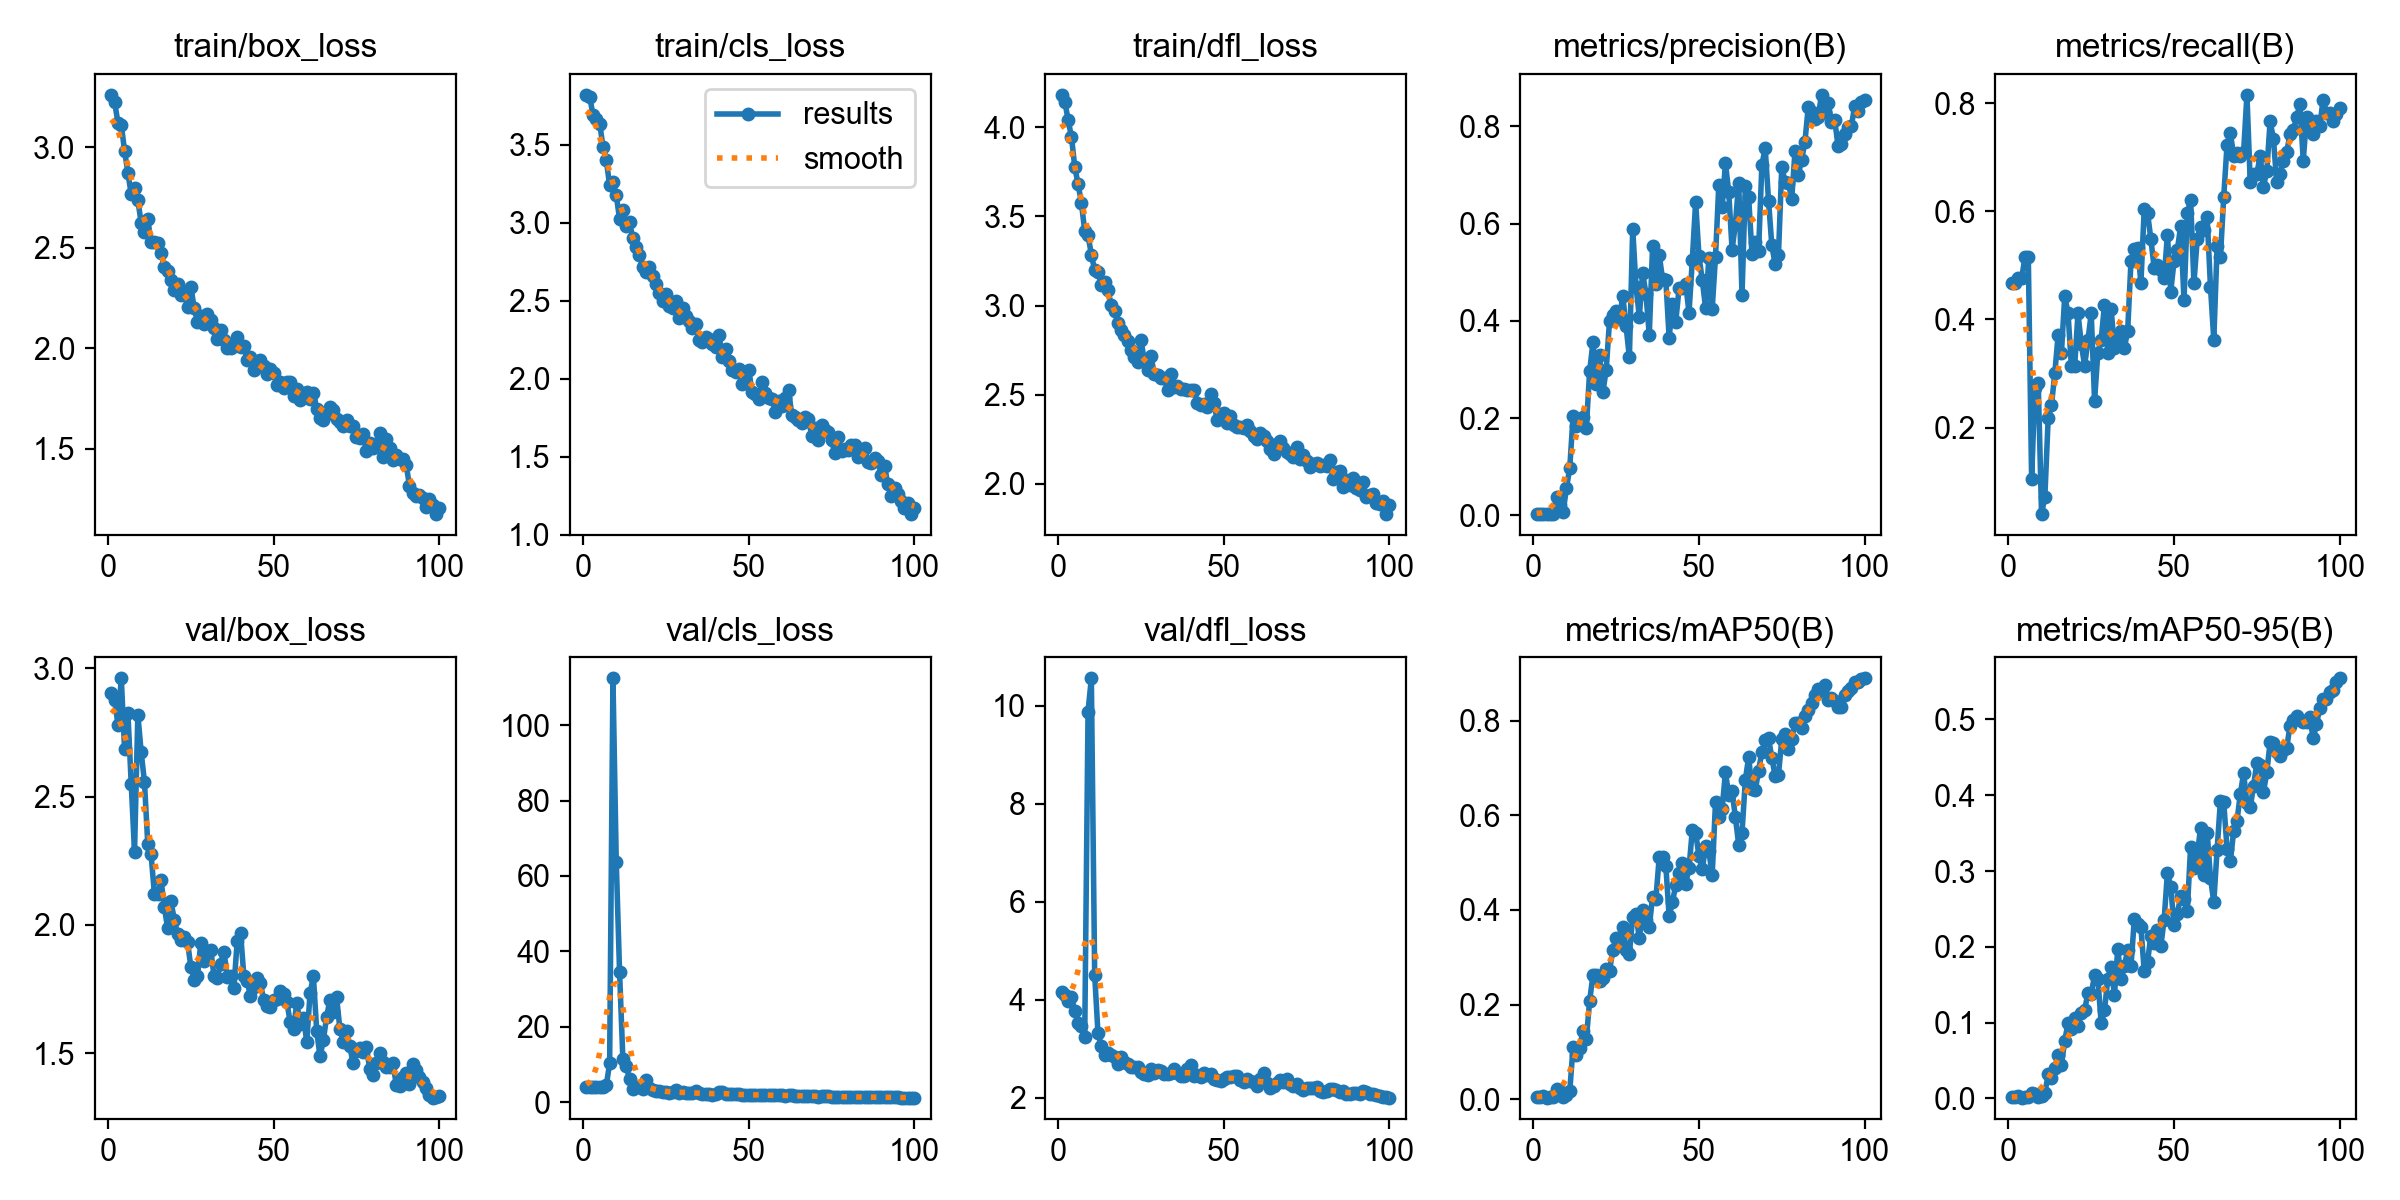

The file beside this chart, header and first rows:
epoch, time, train/box_loss, train/cls_loss, train/dfl_loss, metrics/precision(B), metrics/recall(B), metrics/mAP50(B), metrics/mAP50-95(B), val/box_loss, val/cls_loss, val/dfl_loss, lr/pg0, lr/pg1, lr/pg2
1, 1.824, 3.262, 3.82, 4.182, 0.00245, 0.4677, 0.00402, 0.0016, 2.903, 3.898, 4.147, 0.00038, 0.00038, 0.00038
2, 3.509, 3.226, 3.807, 4.143, 0.00245, 0.4677, 0.00451, 0.00156, 2.878, 3.918, 4.096, 0.0007723, 0.0007723, 0.0007723
3, 5.28, 3.122, 3.689, 4.04, 0.00249, 0.4758, 0.00739, 0.00329, 2.779, 3.936, 3.964, 0.001157, 0.001157, 0.001157
4, 7.15, 3.112, 3.667, 3.945, 0.00249, 0.4758, 0.00373, 0.00117, 2.961, 3.917, 4.062, 0.001533, 0.001533, 0.001533
5, 8.619, 2.982, 3.636, 3.776, 0.0027, 0.5161, 0.00443, 0.00176, 2.684, 3.995, 3.763, 0.001902, 0.001902, 0.001902
6, 10.49, 2.873, 3.487, 3.68, 0.0027, 0.5161, 0.00557, 0.00199, 2.826, 3.937, 3.518, 0.001901, 0.001901, 0.001901
7, 11.98, 2.767, 3.401, 3.574, 0.03708, 0.1048, 0.02123, 0.00683, 2.55, 4.517, 3.468, 0.001881, 0.001881, 0.001881
8, 13.53, 2.8, 3.24, 3.418, 0.02196, 0.2742, 0.0176, 0.00551, 2.285, 10.27, 3.242, 0.001861, 0.001861, 0.001861
9, 15.25, 2.737, 3.26, 3.393, 0.00725, 0.2823, 0.00467, 0.0013, 2.82, 112.4, 9.881, 0.001842, 0.001842, 0.001842
10, 16.81, 2.625, 3.177, 3.286, 0.05556, 0.04032, 0.00953, 0.00291, 2.675, 63.77, 10.56, 0.001822, 0.001822, 0.001822
11, 18.48, 2.578, 3.023, 3.198, 0.09783, 0.07258, 0.01749, 0.00668, 2.557, 34.53, 4.505, 0.001802, 0.001802, 0.001802
12, 20.05, 2.642, 3.08, 3.189, 0.2041, 0.2177, 0.1109, 0.03196, 2.314, 11.37, 3.314, 0.001782, 0.001782, 0.001782
13, 21.63, 2.528, 2.976, 3.114, 0.1844, 0.2419, 0.0944, 0.02691, 2.275, 9.531, 3.052, 0.001762, 0.001762, 0.001762
14, 23.13, 2.528, 3.005, 3.131, 0.1908, 0.3005, 0.1095, 0.04049, 2.12, 6.211, 2.876, 0.001743, 0.001743, 0.001743
15, 24.86, 2.526, 2.899, 3.088, 0.2015, 0.371, 0.1448, 0.05746, 2.12, 3.385, 2.909, 0.001723, 0.001723, 0.001723
16, 26.6, 2.474, 2.844, 3.001, 0.1798, 0.3387, 0.1279, 0.04412, 2.175, 4.061, 2.875, 0.001703, 0.001703, 0.001703
17, 28.36, 2.403, 2.795, 2.971, 0.2963, 0.4435, 0.2079, 0.07626, 2.07, 3.904, 2.822, 0.001683, 0.001683, 0.001683
18, 29.99, 2.384, 2.717, 2.904, 0.3558, 0.4113, 0.2628, 0.0998, 1.986, 3.376, 2.679, 0.001663, 0.001663, 0.001663
19, 31.55, 2.339, 2.685, 2.861, 0.2702, 0.3145, 0.2625, 0.09117, 2.092, 5.924, 2.832, 0.001644, 0.001644, 0.001644
20, 33.01, 2.292, 2.716, 2.836, 0.3293, 0.3145, 0.2504, 0.1058, 2.021, 3.796, 2.719, 0.001624, 0.001624, 0.001624
21, 34.55, 2.319, 2.66, 2.803, 0.2534, 0.4113, 0.2559, 0.09529, 1.963, 3.25, 2.679, 0.001604, 0.001604, 0.001604
22, 36.22, 2.264, 2.608, 2.748, 0.2992, 0.3548, 0.275, 0.1125, 1.939, 3.036, 2.627, 0.001584, 0.001584, 0.001584
23, 37.93, 2.276, 2.552, 2.709, 0.3999, 0.3145, 0.271, 0.1164, 1.954, 2.929, 2.617, 0.001564, 0.001564, 0.001564
24, 39.59, 2.206, 2.497, 2.685, 0.4117, 0.3612, 0.3162, 0.1393, 1.934, 2.637, 2.62, 0.001545, 0.001545, 0.001545
25, 41.13, 2.307, 2.545, 2.804, 0.4204, 0.4113, 0.3397, 0.1378, 1.837, 2.609, 2.527, 0.001525, 0.001525, 0.001525
26, 42.65, 2.2, 2.467, 2.69, 0.4032, 0.25, 0.3295, 0.1626, 1.787, 2.523, 2.472, 0.001505, 0.001505, 0.001505
27, 44.22, 2.133, 2.455, 2.639, 0.4509, 0.3387, 0.3641, 0.1578, 1.799, 2.676, 2.463, 0.001485, 0.001485, 0.001485
28, 45.77, 2.161, 2.499, 2.717, 0.3886, 0.3629, 0.3164, 0.09921, 1.931, 3.135, 2.584, 0.001465, 0.001465, 0.001465
29, 47.45, 2.119, 2.392, 2.614, 0.3247, 0.4274, 0.3074, 0.1166, 1.858, 2.541, 2.502, 0.001446, 0.001446, 0.001446
30, 49.08, 2.172, 2.456, 2.609, 0.5892, 0.3387, 0.3857, 0.1576, 1.897, 2.631, 2.561, 0.001426, 0.001426, 0.001426
31, 50.71, 2.141, 2.4, 2.593, 0.4704, 0.4194, 0.3909, 0.1741, 1.904, 2.389, 2.54, 0.001406, 0.001406, 0.001406
32, 52.26, 2.101, 2.37, 2.594, 0.4086, 0.3468, 0.3402, 0.1364, 1.8, 2.394, 2.483, 0.001386, 0.001386, 0.001386
33, 53.8, 2.043, 2.323, 2.528, 0.4989, 0.3629, 0.4009, 0.1973, 1.794, 2.357, 2.485, 0.001366, 0.001366, 0.001366
34, 55.3, 2.092, 2.353, 2.617, 0.4552, 0.379, 0.3781, 0.1582, 1.849, 2.832, 2.512, 0.001347, 0.001347, 0.001347
35, 56.91, 2.04, 2.247, 2.542, 0.371, 0.3472, 0.364, 0.1752, 1.896, 2.556, 2.58, 0.001327, 0.001327, 0.001327
36, 58.43, 2.001, 2.233, 2.548, 0.5532, 0.3794, 0.4282, 0.1956, 1.797, 2.241, 2.494, 0.001307, 0.001307, 0.001307
37, 60.06, 2.001, 2.267, 2.535, 0.4752, 0.5081, 0.4229, 0.1746, 1.801, 2.156, 2.441, 0.001287, 0.001287, 0.001287
38, 61.57, 2.012, 2.254, 2.534, 0.5358, 0.5305, 0.5111, 0.2363, 1.756, 2.049, 2.432, 0.001267, 0.001267, 0.001267
39, 63.13, 2.057, 2.22, 2.525, 0.4863, 0.5323, 0.5125, 0.2306, 1.938, 1.924, 2.581, 0.001248, 0.001248, 0.001248
40, 64.61, 2.008, 2.201, 2.529, 0.4846, 0.4677, 0.4936, 0.2258, 1.97, 2.042, 2.671, 0.001228, 0.001228, 0.001228
41, 66.32, 2.011, 2.282, 2.526, 0.365, 0.6048, 0.387, 0.168, 1.802, 2.761, 2.443, 0.001208, 0.001208, 0.001208
42, 68.02, 1.942, 2.14, 2.456, 0.4344, 0.5968, 0.4168, 0.1803, 1.782, 2.783, 2.466, 0.001188, 0.001188, 0.001188
43, 69.72, 1.954, 2.194, 2.441, 0.3984, 0.5484, 0.4528, 0.2146, 1.721, 2.205, 2.429, 0.001168, 0.001168, 0.001168
44, 71.44, 1.891, 2.116, 2.447, 0.4673, 0.4953, 0.4778, 0.2056, 1.757, 2.196, 2.508, 0.001149, 0.001149, 0.001149
45, 72.95, 1.905, 2.054, 2.43, 0.4666, 0.5, 0.4991, 0.2217, 1.793, 2.063, 2.472, 0.001129, 0.001129, 0.001129
46, 74.4, 1.942, 2.046, 2.503, 0.4763, 0.4919, 0.4556, 0.2006, 1.774, 2.035, 2.486, 0.001109, 0.001109, 0.001109
47, 75.86, 1.912, 2.065, 2.452, 0.4162, 0.4758, 0.4887, 0.2357, 1.707, 2.069, 2.382, 0.001089, 0.001089, 0.001089
48, 77.29, 1.871, 1.965, 2.358, 0.5256, 0.5565, 0.5692, 0.2979, 1.683, 1.947, 2.356, 0.001069, 0.001069, 0.001069
49, 78.88, 1.897, 2.001, 2.395, 0.6449, 0.4516, 0.5634, 0.2787, 1.681, 1.901, 2.35, 0.00105, 0.00105, 0.00105
50, 80.44, 1.874, 2.057, 2.397, 0.5334, 0.5081, 0.5139, 0.2283, 1.708, 2.012, 2.378, 0.00103, 0.00103, 0.00103
51, 82.02, 1.815, 1.913, 2.34, 0.4836, 0.5287, 0.4857, 0.2435, 1.71, 1.939, 2.42, 0.00101, 0.00101, 0.00101
52, 83.59, 1.83, 1.902, 2.381, 0.4266, 0.5726, 0.5349, 0.267, 1.744, 1.854, 2.429, 0.0009902, 0.0009902, 0.0009902
53, 85.02, 1.804, 1.868, 2.332, 0.5294, 0.4354, 0.5234, 0.2628, 1.732, 2.033, 2.446, 0.0009704, 0.0009704, 0.0009704
54, 86.54, 1.832, 1.978, 2.318, 0.4249, 0.5968, 0.4738, 0.2474, 1.699, 1.932, 2.431, 0.0009506, 0.0009506, 0.0009506
55, 88.17, 1.834, 1.907, 2.318, 0.5321, 0.621, 0.628, 0.3322, 1.62, 1.774, 2.353, 0.0009308, 0.0009308, 0.0009308
56, 89.89, 1.761, 1.876, 2.311, 0.68, 0.4677, 0.5959, 0.3044, 1.596, 1.879, 2.322, 0.000911, 0.000911, 0.000911
57, 91.56, 1.797, 1.87, 2.329, 0.6336, 0.5484, 0.6135, 0.3216, 1.697, 1.808, 2.387, 0.0008912, 0.0008912, 0.0008912
58, 92.99, 1.743, 1.789, 2.297, 0.7241, 0.5715, 0.6907, 0.3566, 1.612, 1.812, 2.333, 0.0008714, 0.0008714, 0.0008714
59, 94.5, 1.764, 1.86, 2.267, 0.6639, 0.5645, 0.6418, 0.2947, 1.638, 1.903, 2.312, 0.0008516, 0.0008516, 0.0008516
60, 95.94, 1.783, 1.827, 2.25, 0.5464, 0.5887, 0.6505, 0.3502, 1.545, 1.775, 2.23, 0.0008318, 0.0008318, 0.0008318
... 40 more rows
